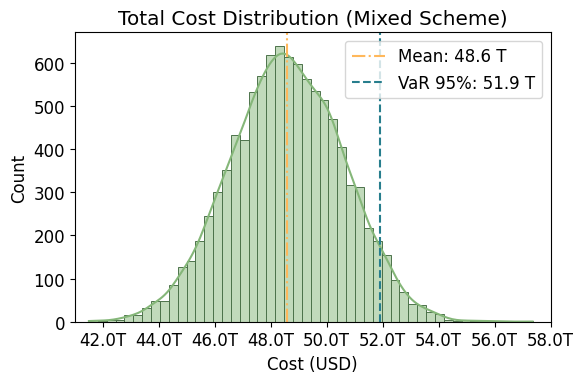

Source code (Python):
import numpy as np
import matplotlib.pyplot as plt
import seaborn as sns
import math
import matplotlib as mpl
from matplotlib.ticker import FuncFormatter
import warnings

# Configuration
warnings.filterwarnings('ignore')
mpl.rcParams.update(mpl.rcParamsDefault)
plt.rcParams['font.family'] = 'serif'
plt.rcParams['font.serif'] = ['Times New Roman']
plt.rcParams['font.size'] = 12

# Constants
M_TOTAL = 100000000
N_PORTS = 3
CAPACITY_ELEVATOR = 179000
CAPACITY_ROCKET = 125
FREQ_ROCKET_MAX = 3472

# Decision Variables (Mixed Scheme)
X_LAUNCHES = 357569                                          
M_ELEVATOR = M_TOTAL - X_LAUNCHES * CAPACITY_ROCKET

# Monte Carlo Parameters
N_SIM = 10000
SEED = 2024

def run_monte_carlo():
    np.random.seed(SEED)
    print(f"--- Monte Carlo Simulation (N={N_SIM}) ---")
    print(f"Scheme: {X_LAUNCHES} Rocket Launches, {M_ELEVATOR/1e6:.2f}M tons via Elevator")

    # 1. Generate Random Samples
    sim_cost_rocket_unit = np.random.normal(60000000, 2500000, N_SIM)
    sim_cost_elevator_year = np.random.normal(1790000000, 5000000, N_SIM)
    sim_fail_rocket = np.random.binomial(1, 0.03, N_SIM)
    sim_fail_elevator = np.random.binomial(1, 0.01, N_SIM)

    total_costs = []
    total_times = []

    # 2. Simulation Loop
    for i in range(N_SIM):
        # Time Calculation with Failures
        r_eff = 0.5 if sim_fail_rocket[i] == 1 else 1.0
        r_repair = (14 / 365) if sim_fail_rocket[i] == 1 else 0
        time_rocket = (X_LAUNCHES / (FREQ_ROCKET_MAX * r_eff)) + r_repair
        
        e_eff = 0.8 if sim_fail_elevator[i] == 1 else 1.0
        e_repair = 0.1 if sim_fail_elevator[i] == 1 else 0
        total_elevator_capacity = N_PORTS * CAPACITY_ELEVATOR * e_eff
        time_elevator = (M_ELEVATOR / total_elevator_capacity) + e_repair
        
        c_ele_ro = math.ceil(M_ELEVATOR / 125) * sim_cost_rocket_unit[i]
        final_time = max(time_rocket, time_elevator)
        total_times.append(final_time)
        
        # Cost Calculation
        c_rocket_total = X_LAUNCHES * sim_cost_rocket_unit[i]
        c_elevator_total = N_PORTS * final_time * sim_cost_elevator_year[i] + c_ele_ro
        total_costs.append(c_rocket_total + c_elevator_total)

    total_costs = np.array(total_costs)
    total_times = np.array(total_times)

    # 3. Statistics
    mean_cost = np.mean(total_costs)
    var_cost_95 = np.percentile(total_costs, 95)
    mean_time = np.mean(total_times)
    var_time_95 = np.percentile(total_times, 95)
    
    print("\n=== Simulation Statistics ===")
    print(f"Mean Cost: ${mean_cost/1e9:.2f} Billion")
    print(f"Cost VaR 95%: ${var_cost_95/1e9:.2f} Billion")
    print(f"Risk Premium: {(var_cost_95 - mean_cost)/mean_cost*100:.2f}%")
    print(f"Mean Time: {mean_time:.2f} Years")
    print(f"Time VaR 95%: {var_time_95:.2f} Years")
    
    # 4. Visualization (Histogram)
    plt.figure(figsize=(6, 4))
    
    # Cost Distribution
    sns.histplot(total_costs/1e12, kde=True, element='bars', edgecolor="#4d734b", linewidth=0.7, color="#85b779a7", bins=50, alpha = 0.5)
    plt.axvline(mean_cost/1e12, color="#ffb85bff", linestyle='-.', label=f'Mean: {mean_cost/1e12:.1f} T')
    plt.axvline(var_cost_95/1e12, color="#277e8d", linestyle='--', label=f'VaR 95%: {var_cost_95/1e12:.1f} T')
    plt.gca().xaxis.set_major_formatter(FuncFormatter(lambda x, p:f'{x:.1F}T'))
    plt.xlim(41,58)
    plt.title('Total Cost Distribution (Mixed Scheme)')
    plt.xlabel('Cost (USD)')
    plt.legend()
    plt.savefig('Monte_Carlo_Simulation(Mix).png', dpi=900, bbox_inches='tight')
    plt.tight_layout()
    plt.show()

if __name__ == "__main__":
    run_monte_carlo()